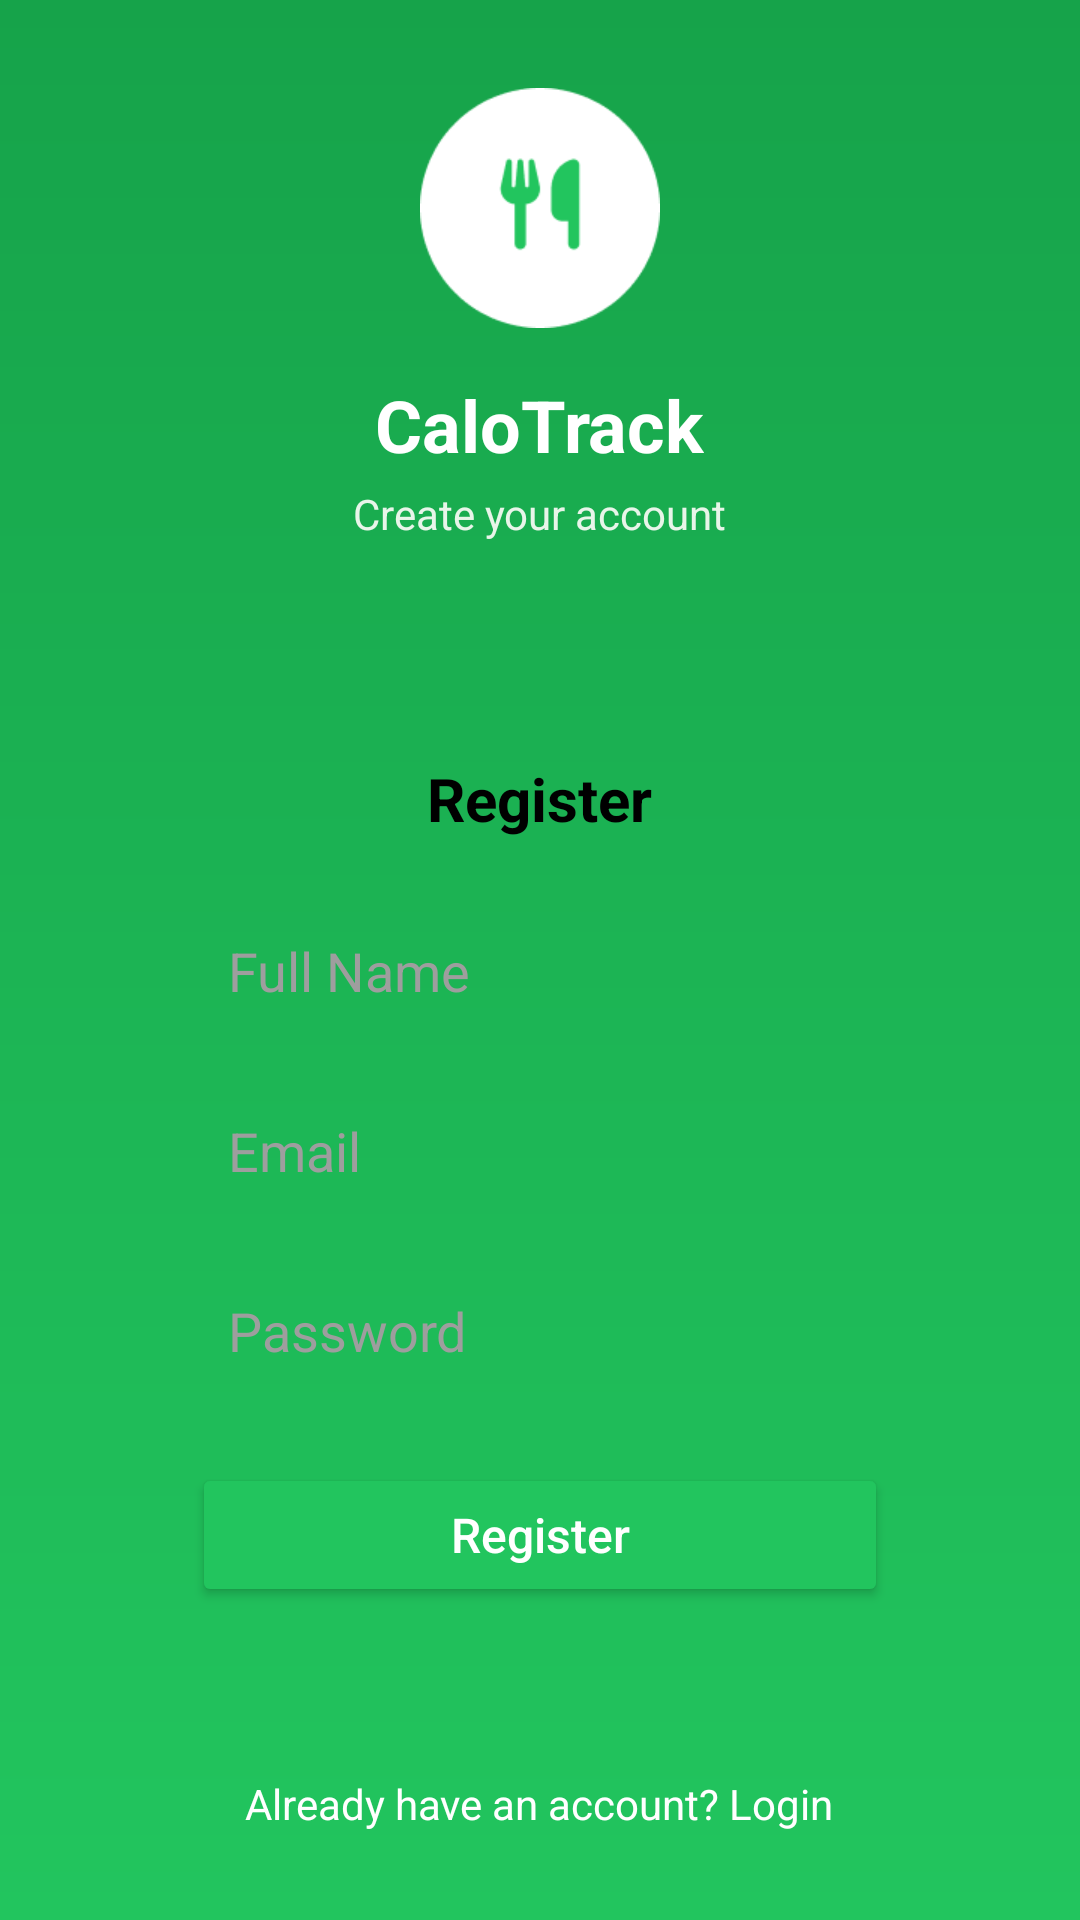

The Android layout XML behind this screen, and the referenced resources:
<!-- AndroidManifest.xml: application theme Theme.Calotrack -->
<!-- res/layout/activity_register.xml -->
<?xml version="1.0" encoding="utf-8"?>
<ScrollView xmlns:android="http://schemas.android.com/apk/res/android"
    android:layout_width="match_parent"
    android:layout_height="match_parent"
    android:background="@drawable/gradient_bg"
    android:padding="24dp"
    android:fillViewport="true">

    <LinearLayout
        android:layout_width="match_parent"
        android:layout_height="wrap_content"
        android:orientation="vertical"
        android:gravity="center">

        <ImageView
            android:layout_width="80dp"
            android:layout_height="80dp"
            android:src="@drawable/img"
            android:layout_marginBottom="16dp"
            android:contentDescription="App Logo" />

        <TextView
            android:layout_width="wrap_content"
            android:layout_height="wrap_content"
            android:text="CaloTrack"
            android:textColor="@android:color/white"
            android:textSize="24sp"
            android:textStyle="bold"
            android:layout_marginBottom="4dp" />

        <TextView
            android:layout_width="wrap_content"
            android:layout_height="wrap_content"
            android:text="Create your account"
            android:textColor="#E8F5E9"
            android:textSize="14sp"
            android:layout_marginBottom="32dp" />

        <LinearLayout
            android:layout_width="match_parent"
            android:layout_height="wrap_content"
            android:orientation="vertical"
            android:background="@drawable/rounded_white_bg"
            android:padding="24dp"
            android:elevation="4dp"
            android:layout_margin="16dp"
            android:gravity="center"
            android:clipToOutline="true">

            <TextView
                android:layout_width="wrap_content"
                android:layout_height="wrap_content"
                android:text="Register"
                android:textStyle="bold"
                android:textSize="20sp"
                android:textColor="#000000"
                android:layout_gravity="center"
                android:layout_marginBottom="20dp" />

            <EditText
                android:id="@+id/nameRegister"
                android:layout_width="match_parent"
                android:layout_height="48dp"
                android:hint="Full Name"
                android:background="@drawable/rounded_edittext"
                android:padding="12dp"
                android:textColor="#000000"
                android:textColorHint="#9E9E9E"
                android:layout_marginBottom="12dp"
                android:inputType="textPersonName" />

            <EditText
                android:id="@+id/emailRegister"
                android:layout_width="match_parent"
                android:layout_height="48dp"
                android:hint="Email"
                android:background="@drawable/rounded_edittext"
                android:padding="12dp"
                android:textColor="#000000"
                android:textColorHint="#9E9E9E"
                android:layout_marginBottom="12dp"
                android:inputType="textEmailAddress" />

            <EditText
                android:id="@+id/passwordRegister"
                android:layout_width="match_parent"
                android:layout_height="48dp"
                android:hint="Password"
                android:background="@drawable/rounded_edittext"
                android:padding="12dp"
                android:textColor="#000000"
                android:textColorHint="#9E9E9E"
                android:layout_marginBottom="20dp"
                android:inputType="textPassword" />

            <Button
                android:id="@+id/btnRegister"
                android:layout_width="match_parent"
                android:layout_height="48dp"
                android:text="Register"
                android:textAllCaps="false"
                android:textColor="@android:color/white"
                android:textSize="16sp"
                android:backgroundTint="#22C55E"
                android:layout_marginBottom="8dp" />

        </LinearLayout>

        <TextView
            android:id="@+id/tvGoToLogin"
            android:layout_width="wrap_content"
            android:layout_height="wrap_content"
            android:text="Already have an account? Login"
            android:textColor="@android:color/white"
            android:textSize="14sp"
            android:paddingTop="8dp" />

    </LinearLayout>
</ScrollView>
<!-- resources referenced by this layout -->
<resources>
  <!-- drawable gradient_bg (drawable) -->
  <?xml version="1.0" encoding="utf-8"?>
  <shape xmlns:android="http://schemas.android.com/apk/res/android"
      android:shape="rectangle">
  
      <gradient
          android:startColor="#16A34A"
          android:endColor="#22C55E"
          android:angle="270" />
  </shape>
  <!-- drawable img: png bitmap (drawable, 2578 bytes) -->
  <style name="Theme.Calotrack" parent="Theme.MaterialComponents.DayNight.NoActionBar">
          <item name="colorPrimary">#16A34A</item>
          <item name="colorPrimaryVariant">#16A34A</item>
          <item name="colorOnPrimary">#FFFFFF</item>
          <item name="android:statusBarColor">#16A34A</item>
      </style>
</resources>
